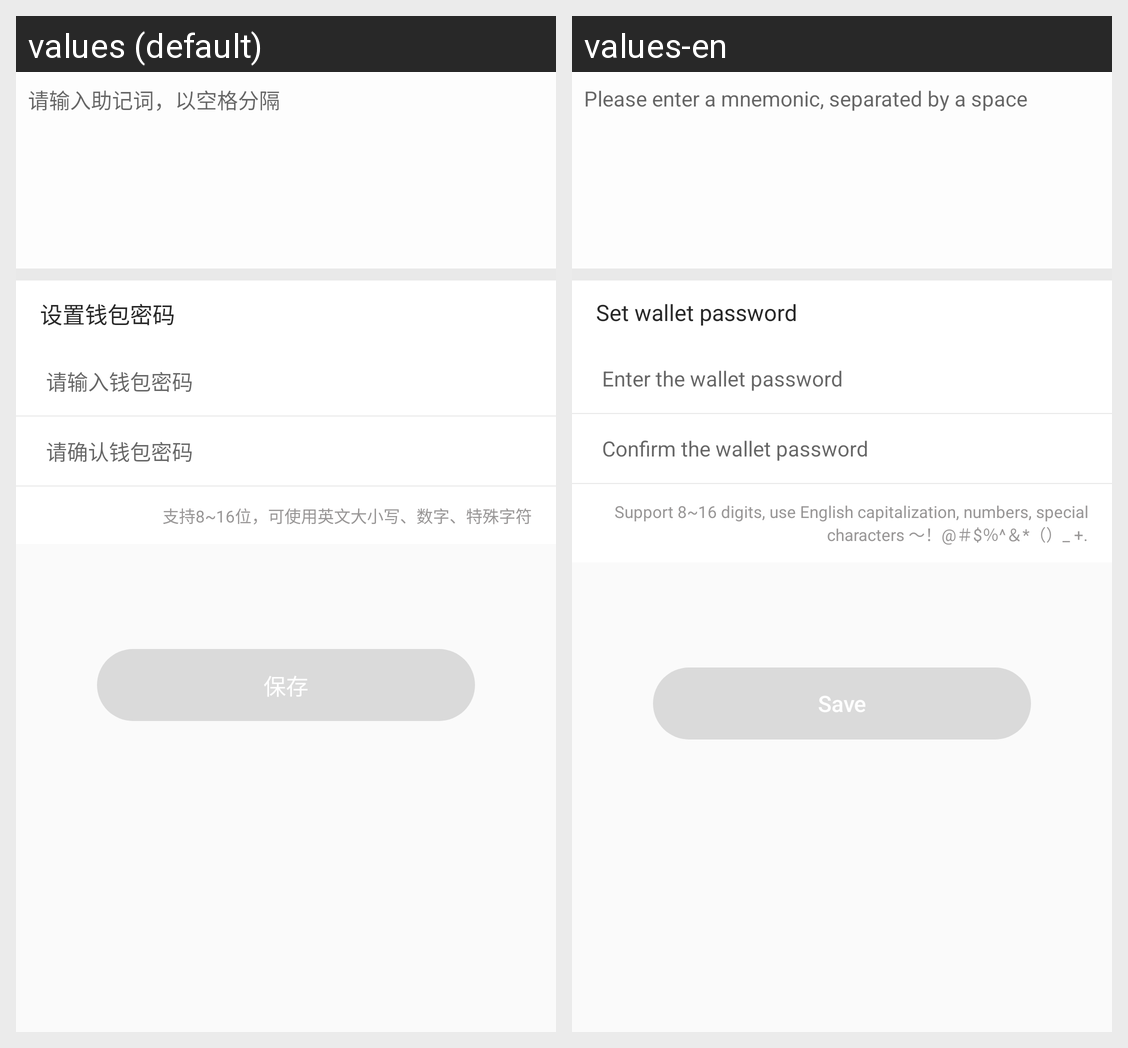

The same Android screen rendered under two of its app's locales, left to right. List the strings drawn on it with the default value and each locale's translation.
Android screen res/layout/fragment_zhujici.xml rendered under 2 locales, left to right: values (default), values-en. Device: Nexus 5 (rendered at 1080×1920; each locale shown at half size, 540×960, under a caption strip naming it); theme AppTheme.
Strings drawn on this screen, with the default value and each locale's value (text and hints the layout hard-codes, and strings that could not be matched under every locale, appear in the picture but are not listed):

input_zjc_splite
  values: 请输入助记词，以空格分隔
  values-en: Please enter a mnemonic, separated by a space

import_wallet_setps_tips
  values: 设置钱包密码
  values-en: Set wallet password

import_wallet_psd1
  values: 请输入钱包密码
  values-en: Enter the wallet password

import_wallet_psd2
  values: 请确认钱包密码
  values-en: Confirm the wallet password

import_wallet_psd_info
  values: 支持8~16位，可使用英文大小写、数字、特殊字符
  values-en: Support 8~16 digits, use English capitalization, numbers, special characters 〜！@＃$％^＆*（）_ +.

import_wallet_save
  values: 保存
  values-en: Save
